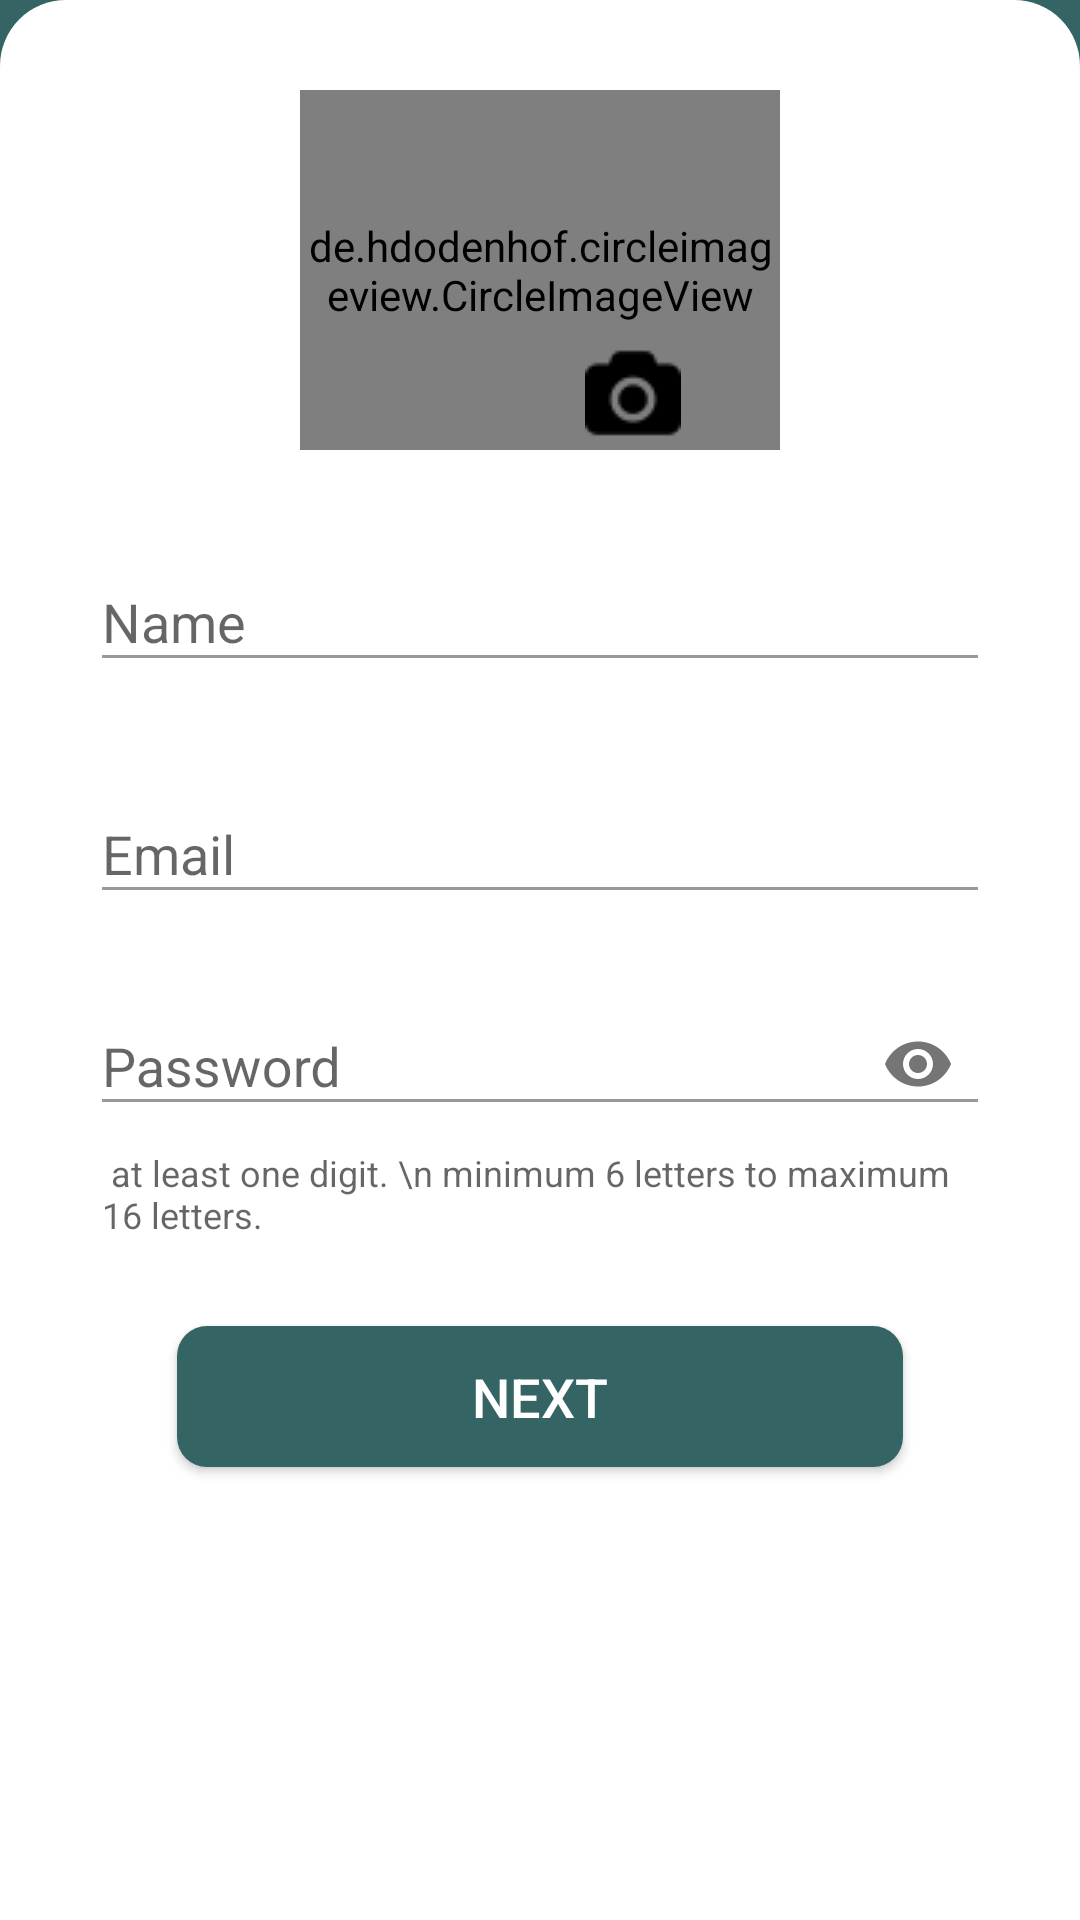

Layout XML and referenced resources for this Android screen:
<!-- AndroidManifest.xml: application theme AppTheme -->
<!-- res/layout/fragment_sign_up.xml -->
<?xml version="1.0" encoding="utf-8"?>
<androidx.core.widget.NestedScrollView xmlns:android="http://schemas.android.com/apk/res/android"
    xmlns:app="http://schemas.android.com/apk/res-auto"
    xmlns:tools="http://schemas.android.com/tools"
    android:layout_width="match_parent"
    android:layout_height="match_parent"
    android:background="@color/App_theme_color"
    android:fillViewport="true"
    app:layout_behavior="@string/appbar_scrolling_view_behavior"
    tools:context=".view.fragment.SignUpFragment">

    <androidx.coordinatorlayout.widget.CoordinatorLayout
        android:layout_width="match_parent"
        android:layout_height="match_parent"
        tools:context=".fragments.MovieDetailFragment">

        <LinearLayout
            android:layout_width="match_parent"
            android:layout_height="match_parent"
            android:background="@drawable/my_shape"
            android:orientation="vertical"
            android:padding="30dp">

            <FrameLayout
                android:layout_width="wrap_content"
                android:layout_height="wrap_content"
                android:layout_gravity="center"
                android:id="@+id/frame">

                <de.hdodenhof.circleimageview.CircleImageView
                    android:id="@+id/userProfileImage"
                    android:layout_width="160dp"
                    android:layout_height="120dp"
                    android:src="@drawable/profile_image"
                    app:civ_border_color="@color/ten"
                    app:civ_border_width="2dp"/>

                <ImageView
                    android:id="@+id/camera"
                    android:layout_width="wrap_content"
                    android:layout_height="wrap_content"
                    android:layout_marginTop="85dp"
                    android:src="@drawable/photograph"
                    android:visibility="visible"
                    android:layout_marginLeft="95dp"/>

            </FrameLayout>

            <com.google.android.material.textfield.TextInputLayout
                android:layout_width="match_parent"
                android:layout_height="wrap_content"
                android:layout_marginTop="25dp"
                android:hint="@string/name"
                app:hintTextAppearance="@style/GreyTextInputLayout"
                >


                <EditText
                    android:id="@+id/signup_name"
                    android:layout_width="match_parent"
                    android:layout_height="wrap_content"
                    android:backgroundTint="@color/grey_40"
                    android:inputType="textPersonName"
                    android:singleLine="true"
                    />

            </com.google.android.material.textfield.TextInputLayout>


            <com.google.android.material.textfield.TextInputLayout
                android:layout_width="match_parent"
                android:layout_height="wrap_content"
                android:layout_marginTop="25dp"
                android:hint="@string/email"
                app:hintTextAppearance="@style/GreyTextInputLayout">


                <EditText
                    android:id="@+id/signup_email"
                    android:layout_width="match_parent"
                    android:layout_height="wrap_content"
                    android:backgroundTint="@color/grey_40"
                    android:inputType="textEmailAddress"
                    android:singleLine="true"
                    />

            </com.google.android.material.textfield.TextInputLayout>


            <com.google.android.material.textfield.TextInputLayout
                android:layout_width="match_parent"
                android:layout_height="wrap_content"
                android:layout_marginTop="15dp"
                android:hint="@string/password"
                app:hintTextAppearance="@style/GreyTextInputLayout"
                app:passwordToggleEnabled="true"
                app:helperText=" at least one digit. \n minimum 6 letters to maximum 16 letters."
                >


                <EditText
                    android:id="@+id/signup_password"
                    android:layout_width="match_parent"
                    android:layout_height="wrap_content"
                    android:backgroundTint="@color/grey_40"
                    android:inputType="textPassword"
                    android:singleLine="true"/>

            </com.google.android.material.textfield.TextInputLayout>


            <Button
                android:id="@+id/sign_up"
                android:layout_width="match_parent"
                android:layout_height="55dp"
                android:layout_margin="25dp"
                android:background="@drawable/btn_rounded_shape"
                android:text="NEXT"
                android:textColor="@color/white"
                android:textSize="18sp" />

        </LinearLayout>

        <ProgressBar
            android:id="@+id/progressbar"
            android:visibility="gone"
            android:layout_width="50dp"
            android:layout_height="50dp"
            android:layout_gravity="center"
            />

    </androidx.coordinatorlayout.widget.CoordinatorLayout>


</androidx.core.widget.NestedScrollView>
<!-- resources referenced by this layout -->
<resources>
  <color name="App_theme_color">#346464</color>
  <color name="grey_40">#999999</color>
  <color name="ten">#ae7d64</color>
  <color name="white">#fff</color>
  <!-- drawable btn_rounded_shape (drawable) -->
  <?xml version="1.0" encoding="utf-8"?>
  <selector xmlns:android="http://schemas.android.com/apk/res/android">
      <item android:state_pressed="true">
  
          <layer-list>
              <item android:bottom="4dp" android:left="4dp" android:right="4dp" android:top="4dp">
                  <shape android:shape="rectangle">
                      <corners android:bottomLeftRadius="10dp" android:bottomRightRadius="10dp" android:radius="60dp" android:topLeftRadius="10dp" android:topRightRadius="10dp" />
                      <solid android:color="@color/Login_button_onClick_color" />
                      <padding android:bottom="0dp" android:left="0dp" android:right="0dp" android:top="0dp" />
                      <size android:width="110dp" android:height="40dp" />
                  </shape>
              </item>
          </layer-list>
  
      </item>
  
  
  
      <item>
  
          <layer-list>
              <item android:bottom="4dp" android:left="4dp" android:right="4dp" android:top="4dp">
                  <shape android:shape="rectangle">
                      <corners android:bottomLeftRadius="10dp" android:bottomRightRadius="10dp" android:radius="60dp" android:topLeftRadius="10dp" android:topRightRadius="10dp" />
                      <solid android:color="@color/App_theme_color" />
                      <padding android:bottom="0dp" android:left="0dp" android:right="0dp" android:top="0dp" />
                      <size android:width="110dp" android:height="40dp" />
                  </shape>
              </item>
          </layer-list>
  
      </item>
  </selector>
  <!-- drawable my_shape (drawable) -->
  <?xml version="1.0" encoding="utf-8"?>
  <shape xmlns:android="http://schemas.android.com/apk/res/android"
      android:shape="rectangle">
      <corners
          android:topLeftRadius="22dp"
          android:topRightRadius="22dp"
          android:bottomLeftRadius="0dp"
          android:bottomRightRadius="0dp"/>
      <padding
          android:bottom="0dp"
          android:left="0dp"
          android:right="0dp"
          android:top="0dp" />
      <solid android:color="@color/white" />
  </shape>
  <!-- drawable photograph: png bitmap (drawable-v24, 714 bytes) -->
  <string name="email">Email</string>
  <string name="name">Name</string>
  <string name="password">Password</string>
  <style name="GreyTextInputLayout" parent="@android:style/TextAppearance">
          <item name="android:textColorHint">@color/grey_40</item>
          <item name="boxStrokeWidth">1dp</item>
          <item name="boxStrokeColor">@color/grey_40</item>
          <item name="android:textSize">12sp</item>
          <item name="android:activatedBackgroundIndicator">@color/grey_40</item>
      </style>
  <style name="AppTheme" parent="Theme.AppCompat.Light.NoActionBar">
          
          <item name="colorPrimary">@color/colorPrimary</item>
          <item name="colorPrimaryDark">@color/colorPrimaryDark</item>
          <item name="colorAccent">@color/colorAccent</item>
      </style>
  <color name="Login_button_onClick_color">#3E7575</color>
  <color name="colorPrimary">#346464</color>
  <color name="colorPrimaryDark">#183a4f</color>
  <color name="colorAccent">#03DAC5</color>
</resources>
